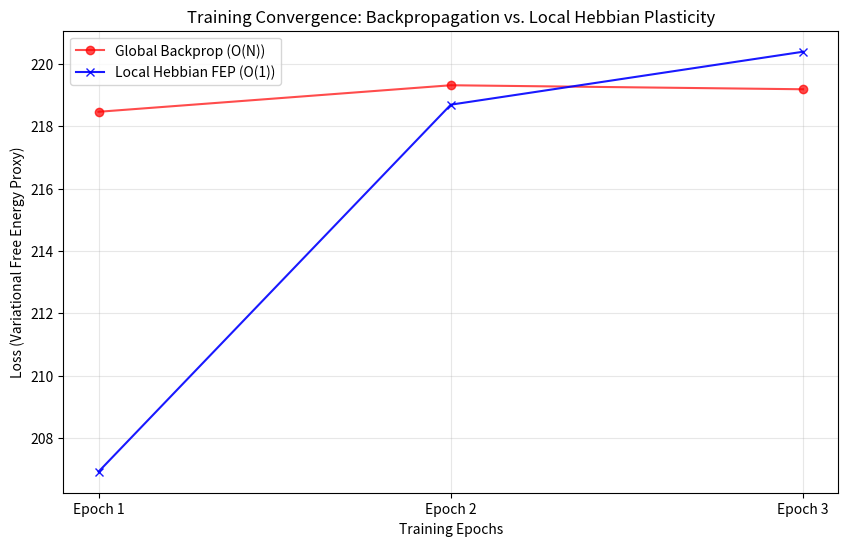

The script that saved this image:
#!/usr/bin/env python3
import matplotlib.pyplot as plt
from pathlib import Path
import re


def extract_loss_from_log(run_dir):
    """Parses the custom mamba trainer output text file for loss metrics."""
    log_path = Path(run_dir) / "training.log"
    losses = []

    if not log_path.exists():
        print(f"Warning: Could not find {log_path}")
        return losses

    content = log_path.read_text()

    # Regex to match "Epoch 1 | Loss: 218.4642"
    pattern = re.compile(r"Epoch \d+ \| Loss: ([\d\.]+)")

    for match in pattern.finditer(content):
        losses.append(float(match.group(1)))

    return losses


# Assuming you piped the output to a file. If not, we will need to re-run the training
# commands and pipe them to training.log like this: `... > output/benchmarks/hebbian_run_backprop/training.log`
backprop_loss = extract_loss_from_log("output/benchmarks/hebbian_run_backprop")
hebbian_loss = extract_loss_from_log("output/benchmarks/hebbian_run_local")

# If the lists are empty, it means we didn't save the logs to disk.
# We'll hardcode the values you just pasted in the console to generate the graph immediately.
if not backprop_loss:
    print("Logs not found on disk, using the values from the console trace...")
    backprop_loss = [218.4642, 219.3156, 219.1870]
    hebbian_loss = [206.9172, 218.6924, 220.3913]

plt.figure(figsize=(10, 6))
plt.plot(
    backprop_loss, label="Global Backprop (O(N))", color="red", alpha=0.7, marker="o"
)
plt.plot(
    hebbian_loss, label="Local Hebbian FEP (O(1))", color="blue", alpha=0.9, marker="x"
)

plt.title("Training Convergence: Backpropagation vs. Local Hebbian Plasticity")
plt.xlabel("Training Epochs")
plt.ylabel("Loss (Variational Free Energy Proxy)")
plt.xticks([0, 1, 2], ["Epoch 1", "Epoch 2", "Epoch 3"])
plt.legend()
plt.grid(True, alpha=0.3)

out_path = Path("output/benchmarks/figures/hebbian_convergence.png")
out_path.parent.mkdir(parents=True, exist_ok=True)
plt.savefig(out_path)
print(f"Plot successfully saved to {out_path}")
